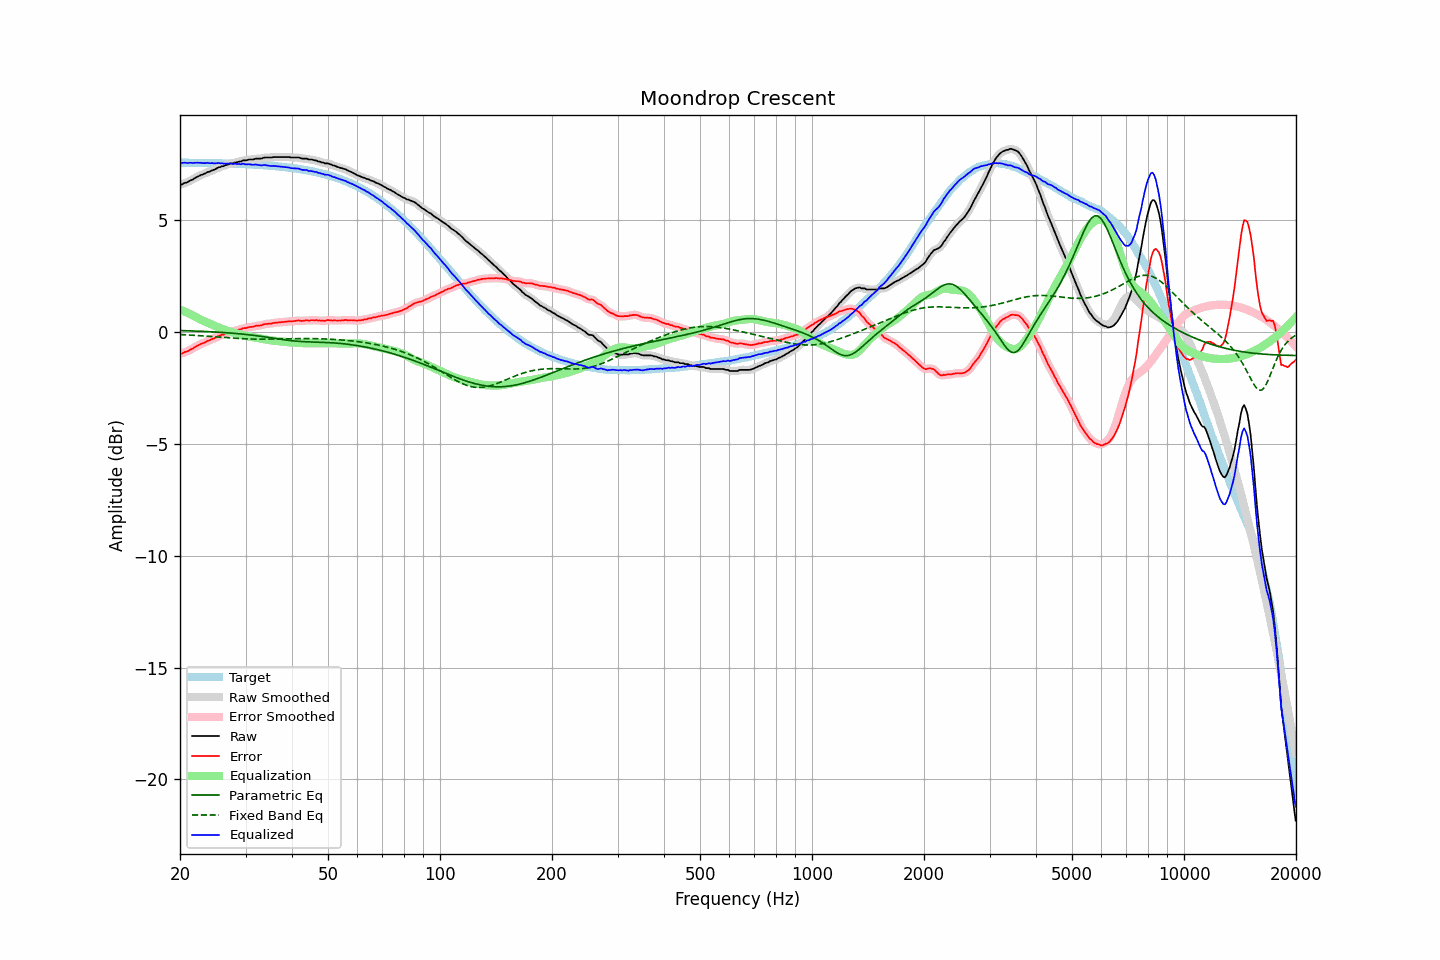

The file beside this chart, header and first rows:
frequency, raw, error, smoothed, error_smoothed, equalization, parametric_eq, fixed_band_eq, equalized_raw, equalized_smoothed, target
20.00, 6.59, -0.97, 6.58, -0.98, 0.99, 0.06, -0.12, 7.58, 7.57, 7.56
20.20, 6.58, -0.98, 6.60, -0.96, 0.96, 0.06, -0.12, 7.54, 7.56, 7.56
20.40, 6.62, -0.94, 6.62, -0.94, 0.94, 0.06, -0.13, 7.56, 7.55, 7.56
20.61, 6.66, -0.90, 6.64, -0.91, 0.91, 0.05, -0.13, 7.57, 7.55, 7.56
20.81, 6.67, -0.89, 6.68, -0.88, 0.87, 0.05, -0.14, 7.54, 7.55, 7.56
21.02, 6.70, -0.86, 6.71, -0.85, 0.84, 0.05, -0.14, 7.54, 7.55, 7.56
21.23, 6.75, -0.81, 6.74, -0.82, 0.81, 0.05, -0.14, 7.56, 7.55, 7.56
21.44, 6.78, -0.77, 6.78, -0.78, 0.77, 0.04, -0.15, 7.55, 7.55, 7.56
21.66, 6.81, -0.74, 6.82, -0.74, 0.73, 0.04, -0.15, 7.54, 7.55, 7.55
21.87, 6.86, -0.69, 6.86, -0.70, 0.69, 0.04, -0.16, 7.56, 7.55, 7.55
22.09, 6.90, -0.65, 6.90, -0.65, 0.66, 0.03, -0.16, 7.56, 7.56, 7.55
22.31, 6.94, -0.61, 6.94, -0.61, 0.62, 0.03, -0.16, 7.56, 7.56, 7.55
22.54, 6.97, -0.58, 6.97, -0.58, 0.58, 0.03, -0.17, 7.55, 7.56, 7.55
22.76, 7.01, -0.54, 7.00, -0.54, 0.55, 0.03, -0.17, 7.56, 7.55, 7.55
22.99, 7.03, -0.52, 7.03, -0.52, 0.51, 0.02, -0.18, 7.54, 7.54, 7.55
23.22, 7.06, -0.49, 7.06, -0.48, 0.48, 0.02, -0.18, 7.54, 7.54, 7.55
23.45, 7.09, -0.45, 7.10, -0.45, 0.45, 0.02, -0.19, 7.54, 7.54, 7.55
23.69, 7.14, -0.40, 7.13, -0.42, 0.42, 0.01, -0.19, 7.56, 7.54, 7.54
23.92, 7.15, -0.39, 7.16, -0.38, 0.39, 0.01, -0.20, 7.54, 7.55, 7.54
24.16, 7.18, -0.36, 7.19, -0.35, 0.35, 0.00, -0.20, 7.54, 7.54, 7.54
24.40, 7.22, -0.32, 7.21, -0.33, 0.32, 0.00, -0.21, 7.54, 7.53, 7.54
24.65, 7.24, -0.30, 7.24, -0.29, 0.29, -0.00, -0.21, 7.53, 7.53, 7.54
24.89, 7.27, -0.26, 7.28, -0.26, 0.26, -0.01, -0.22, 7.53, 7.54, 7.54
25.14, 7.31, -0.22, 7.31, -0.23, 0.23, -0.01, -0.22, 7.54, 7.54, 7.53
25.39, 7.35, -0.18, 7.34, -0.19, 0.20, -0.02, -0.23, 7.55, 7.54, 7.53
25.65, 7.36, -0.17, 7.37, -0.16, 0.17, -0.02, -0.24, 7.53, 7.54, 7.53
25.91, 7.40, -0.13, 7.39, -0.14, 0.14, -0.02, -0.24, 7.54, 7.53, 7.53
26.16, 7.40, -0.13, 7.41, -0.12, 0.11, -0.03, -0.25, 7.51, 7.52, 7.53
26.43, 7.44, -0.09, 7.43, -0.09, 0.08, -0.03, -0.25, 7.52, 7.52, 7.53
26.69, 7.46, -0.06, 7.46, -0.06, 0.06, -0.04, -0.26, 7.52, 7.52, 7.52
26.96, 7.48, -0.04, 7.49, -0.03, 0.04, -0.04, -0.26, 7.52, 7.53, 7.52
27.23, 7.52, 0.00, 7.51, -0.01, 0.01, -0.05, -0.27, 7.53, 7.52, 7.52
27.50, 7.53, 0.01, 7.53, 0.01, -0.01, -0.06, -0.27, 7.52, 7.52, 7.52
27.77, 7.53, 0.02, 7.55, 0.03, -0.03, -0.06, -0.28, 7.50, 7.52, 7.51
28.05, 7.57, 0.06, 7.56, 0.05, -0.05, -0.07, -0.28, 7.52, 7.51, 7.51
28.33, 7.57, 0.06, 7.58, 0.07, -0.07, -0.07, -0.29, 7.50, 7.51, 7.51
28.62, 7.59, 0.08, 7.59, 0.08, -0.09, -0.08, -0.29, 7.50, 7.50, 7.51
28.90, 7.61, 0.11, 7.61, 0.10, -0.11, -0.09, -0.30, 7.50, 7.50, 7.50
29.19, 7.61, 0.11, 7.63, 0.13, -0.13, -0.09, -0.30, 7.48, 7.50, 7.50
29.48, 7.66, 0.16, 7.64, 0.15, -0.14, -0.10, -0.31, 7.52, 7.50, 7.50
29.78, 7.66, 0.17, 7.66, 0.16, -0.16, -0.11, -0.31, 7.50, 7.50, 7.49
30.08, 7.66, 0.17, 7.67, 0.18, -0.18, -0.12, -0.31, 7.48, 7.50, 7.49
30.38, 7.68, 0.19, 7.68, 0.19, -0.19, -0.12, -0.32, 7.49, 7.49, 7.49
30.68, 7.70, 0.22, 7.69, 0.21, -0.21, -0.13, -0.32, 7.49, 7.48, 7.48
30.99, 7.70, 0.22, 7.70, 0.22, -0.22, -0.14, -0.32, 7.48, 7.48, 7.48
31.30, 7.70, 0.22, 7.71, 0.23, -0.23, -0.15, -0.32, 7.47, 7.47, 7.48
31.61, 7.71, 0.24, 7.72, 0.24, -0.24, -0.16, -0.32, 7.47, 7.47, 7.47
31.93, 7.74, 0.27, 7.73, 0.26, -0.26, -0.17, -0.32, 7.48, 7.47, 7.47
32.24, 7.74, 0.28, 7.74, 0.27, -0.27, -0.17, -0.33, 7.47, 7.47, 7.46
32.57, 7.74, 0.28, 7.74, 0.28, -0.29, -0.18, -0.33, 7.46, 7.46, 7.46
32.89, 7.74, 0.29, 7.74, 0.29, -0.30, -0.19, -0.33, 7.44, 7.45, 7.46
33.22, 7.75, 0.30, 7.76, 0.31, -0.31, -0.20, -0.33, 7.44, 7.45, 7.45
33.55, 7.78, 0.33, 7.77, 0.33, -0.32, -0.21, -0.33, 7.46, 7.45, 7.45
33.89, 7.79, 0.35, 7.79, 0.35, -0.34, -0.23, -0.33, 7.45, 7.45, 7.44
34.23, 7.79, 0.36, 7.79, 0.36, -0.35, -0.24, -0.33, 7.44, 7.44, 7.44
34.57, 7.79, 0.36, 7.79, 0.36, -0.36, -0.25, -0.32, 7.43, 7.43, 7.43
34.92, 7.79, 0.37, 7.79, 0.37, -0.37, -0.26, -0.32, 7.42, 7.42, 7.42
35.27, 7.79, 0.37, 7.80, 0.38, -0.38, -0.27, -0.32, 7.41, 7.41, 7.42
35.62, 7.81, 0.40, 7.80, 0.39, -0.39, -0.28, -0.32, 7.42, 7.41, 7.41
35.97, 7.81, 0.40, 7.81, 0.40, -0.40, -0.29, -0.32, 7.41, 7.41, 7.41
... 635 more rows
